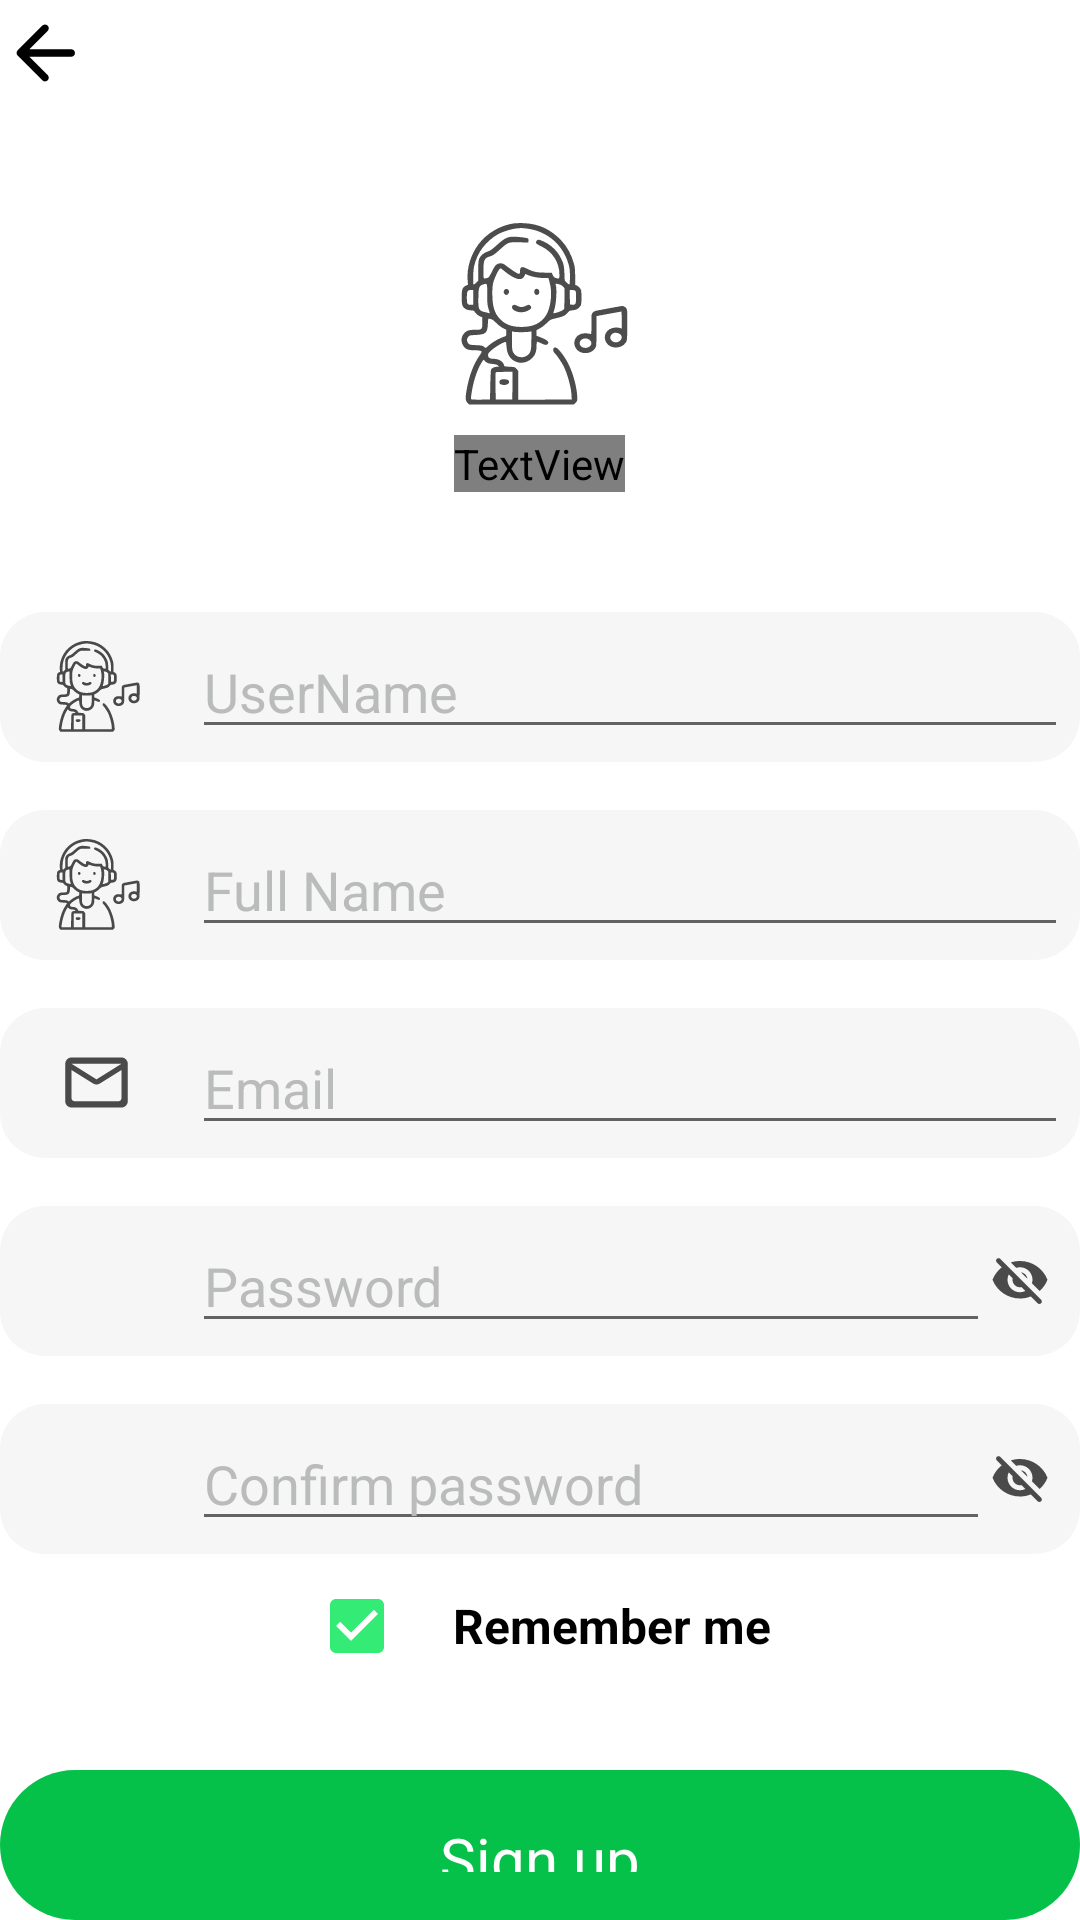

Android layout source for this screen:
<!-- AndroidManifest.xml: application theme Theme.HITMusicApp -->
<!-- res/layout/fragment_sign_up.xml -->
<?xml version="1.0" encoding="utf-8"?>
<LinearLayout xmlns:android="http://schemas.android.com/apk/res/android"
    xmlns:tools="http://schemas.android.com/tools"
    android:layout_width="match_parent"
    android:layout_height="match_parent"
    android:layout_marginTop="45dp"
    android:orientation="vertical"
    tools:context=".screen.authentication.register.SignUpFragment">

    <ImageView
        android:id="@+id/backLogin"
        style="@style/BACK"
        android:layout_width="30sp"
        android:layout_height="35sp" />

    <ImageView
        android:layout_width="80dp"
        android:layout_height="80dp"
        android:layout_gravity="center"
        android:layout_marginTop="30sp"
        android:adjustViewBounds="true"
        android:theme="@style/ImageView"
        android:src="@drawable/logo" />

    <TextView
        android:layout_width="wrap_content"
        android:layout_height="wrap_content"
        android:layout_gravity="center"
        android:fontFamily="@font/nunito_bold_700"
        android:text="@string/create_your_account"
        style="@style/TEXT"
        android:textSize="25sp" />


    <LinearLayout
        android:layout_width="match_parent"
        android:layout_height="50dp"
        android:layout_marginTop="40dp"
        android:background="@drawable/otp_unselected"
        android:orientation="horizontal">

        <ImageView
            android:layout_width="40dp"
            android:layout_height="40dp"
            android:layout_gravity="center"
            android:layout_marginHorizontal="12dp"
            android:src="@drawable/logo" />

        <EditText
            android:id="@+id/userName"
            android:layout_width="0dp"
            android:layout_height="wrap_content"
            android:layout_gravity="center"
            android:layout_weight="1"
            android:textColor="@color/black"
            android:hint="@string/username"
            android:inputType="text"
            android:textColorHint="@color/grey" />

        <ImageView
            android:layout_width="wrap_content"
            android:layout_height="wrap_content"
            android:layout_gravity="center"
            android:padding="2dp" />
    </LinearLayout>

    <LinearLayout
        android:layout_width="match_parent"
        android:layout_height="50dp"
        android:layout_marginTop="16dp"
        android:background="@drawable/otp_unselected"
        android:orientation="horizontal">

        <ImageView
            android:layout_width="40dp"
            android:layout_height="40dp"
            android:layout_gravity="center"
            android:layout_marginHorizontal="12dp"
            android:src="@drawable/logo" />

        <EditText
            android:id="@+id/fullName"
            android:layout_width="0dp"
            android:layout_height="wrap_content"
            android:layout_gravity="center"
            android:layout_weight="1"
            android:textColor="@color/black"
            android:hint="@string/full_name"
            android:inputType="text"
            android:textColorHint="@color/grey" />

        <ImageView
            android:layout_width="wrap_content"
            android:layout_height="wrap_content"
            android:layout_gravity="center"
            android:padding="2dp" />
    </LinearLayout>

    <LinearLayout
        android:layout_width="match_parent"
        android:layout_height="50dp"
        android:layout_marginTop="16dp"
        android:background="@drawable/otp_unselected"
        android:orientation="horizontal">

        <ImageView
            android:layout_width="40dp"
            android:layout_height="25dp"
            android:layout_gravity="center"
            android:layout_marginHorizontal="12dp"
            android:src="@drawable/mail" />

        <EditText
            android:id="@+id/email"
            android:layout_width="0dp"
            android:layout_height="wrap_content"
            android:layout_gravity="center"
            android:textColor="@color/black"
            android:layout_weight="1"
            android:hint="@string/email"
            android:inputType="textEmailAddress"
            android:textColorHint="@color/grey" />

        <ImageView
            android:layout_width="wrap_content"
            android:layout_height="wrap_content"
            android:layout_gravity="center"
            android:padding="2dp" />
    </LinearLayout>

    <LinearLayout
        android:layout_width="match_parent"
        android:layout_height="50dp"
        android:layout_marginTop="16dp"
        android:background="@drawable/otp_unselected"
        android:orientation="horizontal">

        <ImageView
            android:layout_width="40dp"
            android:layout_height="25dp"
            android:layout_gravity="center"
            android:layout_marginHorizontal="12dp"
            android:src="@drawable/password" />

        <EditText
            android:id="@+id/password"
            android:layout_width="0dp"
            android:layout_height="wrap_content"
            android:layout_gravity="center"
            android:layout_weight="1"
            android:hint="@string/password"
            android:textColor="@color/black"
            android:inputType="textPassword"
            android:textColorHint="@color/grey" />

        <ImageView
            android:id="@+id/ic_password"
            android:layout_width="20dp"
            android:layout_height="20dp"
            android:layout_marginRight="10dp"
            android:layout_gravity="center"
            android:src="@drawable/hide_pass" />
    </LinearLayout>

    <LinearLayout
        android:layout_width="match_parent"
        android:layout_height="50dp"
        android:layout_marginTop="16dp"
        android:background="@drawable/otp_unselected"
        android:orientation="horizontal">

        <ImageView
            android:layout_width="40dp"
            android:layout_height="25dp"
            android:layout_gravity="center"
            android:layout_marginHorizontal="12dp"
            android:src="@drawable/password" />

        <EditText
            android:id="@+id/confirmPassword"
            android:layout_width="0dp"
            android:layout_height="wrap_content"
            android:layout_gravity="center"
            android:layout_weight="1"
            android:hint="@string/confirm_password"
            android:inputType="textPassword"
            android:textColor="@color/black"
            android:textColorHint="@color/grey" />

        <ImageView
            android:id="@+id/ic_password_visibility"
            android:layout_width="20dp"
            android:layout_height="20dp"
            android:layout_marginRight="10dp"
            android:layout_gravity="center"
            android:src="@drawable/hide_pass" />
    </LinearLayout>

    <LinearLayout
        android:layout_width="match_parent"
        android:layout_height="wrap_content"
        android:gravity="center">

        <CheckBox
            android:id="@+id/checkbox_remember_new_acc"
            android:layout_width="wrap_content"
            android:layout_height="wrap_content"
            android:buttonTint="@color/green_b"
            android:checked="true" />

        <TextView
            android:layout_width="wrap_content"
            android:layout_height="wrap_content"
            android:text="@string/remember_me"
            style="@style/TEXT"
            android:textSize="16sp"
            android:textStyle="bold" />
    </LinearLayout>

    <TextView
        android:id="@+id/sign_up"
        android:layout_width="match_parent"
        android:layout_height="wrap_content"
        android:layout_marginTop="24sp"
        android:background="@drawable/background_button"
        android:gravity="center"
        android:padding="16sp"
        android:text="@string/sign_up"
        android:textColor="@color/white"
        android:textSize="20sp" />

    <LinearLayout
        android:layout_width="match_parent"
        android:layout_height="match_parent"
        android:gravity="center"
        android:orientation="horizontal">

        <TextView
            android:layout_width="wrap_content"
            android:layout_height="wrap_content"
            android:layout_gravity="center"
            android:gravity="center"
            android:text="@string/already_have_an_account_sign_in"
            android:textSize="16sp" />

        <TextView
            android:id="@+id/tv_sign_in"
            android:layout_width="wrap_content"
            android:layout_height="wrap_content"
            android:layout_gravity="center"
            android:gravity="center"
            android:padding="8dp"
            android:text="@string/sign_in"
            android:textColor="@color/green_b"
            android:textSize="16sp" />
    </LinearLayout>

</LinearLayout>
<!-- resources referenced by this layout -->
<resources>
  <color name="black">#FF000000</color>
  <color name="green_b">#33EB75</color>
  <color name="grey">#BABCBB</color>
  <color name="white">#FFFFFFFF</color>
  <!-- drawable background_button (drawable) -->
  <?xml version="1.0" encoding="utf-8"?>
  <shape xmlns:android="http://schemas.android.com/apk/res/android">
      <solid android:color="@color/green_c" />
      <corners android:radius="40dp" />
  
  </shape>
  <!-- drawable mail (drawable) -->
  <vector android:alpha="0.7" android:height="24dp" android:tint="#000000"
      android:viewportHeight="24" android:viewportWidth="24"
      android:width="24dp" xmlns:android="http://schemas.android.com/apk/res/android">
      <path android:fillColor="@android:color/white" android:pathData="M20,4L4,4c-1.1,0 -1.99,0.9 -1.99,2L2,18c0,1.1 0.9,2 2,2h16c1.1,0 2,-0.9 2,-2L22,6c0,-1.1 -0.9,-2 -2,-2zM19,18L5,18c-0.55,0 -1,-0.45 -1,-1L4,8l6.94,4.34c0.65,0.41 1.47,0.41 2.12,0L20,8v9c0,0.55 -0.45,1 -1,1zM12,11L4,6h16l-8,5z"/>
  </vector>
  <!-- drawable otp_unselected (drawable) -->
  <?xml version="1.0" encoding="utf-8"?>
  
  <shape xmlns:android="http://schemas.android.com/apk/res/android">
      <solid android:color="@color/light_grey"/>
      <corners android:radius="15dp"/>
  </shape>
  <string name="already_have_an_account_sign_in">Already have an account?</string>
  <string name="confirm_password">Confirm password</string>
  <string name="create_your_account">Create Your Account</string>
  <string name="email">Email</string>
  <string name="full_name">Full Name</string>
  <string name="password">Password</string>
  <string name="remember_me">Remember me</string>
  <string name="sign_in">Sign in</string>
  <string name="sign_up">Sign up</string>
  <string name="username">UserName</string>
  <style name="BACK">
          <item name="android:src">@drawable/arrow_back</item>
      </style>
  <style name="ImageView">
          <item name="tint">@color/white</item>
      </style>
  <style name="TEXT">
          <item name="android:textColor">#000</item>
  
      </style>
  <style name="Theme.HITMusicApp" parent="Theme.MaterialComponents.DayNight.NoActionBar">
          
          <item name="colorPrimary">@color/purple_500</item>
          <item name="colorPrimaryVariant">@color/purple_700</item>
          <item name="colorOnPrimary">@color/white</item>
          
          <item name="colorSecondary">@color/teal_200</item>
          <item name="colorSecondaryVariant">@color/teal_700</item>
          <item name="colorOnSecondary">@color/black</item>
          
          <item name="android:statusBarColor">?attr/colorPrimaryVariant</item>
          
          <item name="android:windowTranslucentStatus">true</item>
          
          <item name="otpViewStyle">@style/OtpWidget.OtpView</item>
      </style>
  <color name="green_c">#06C149</color>
  <color name="light_grey">#F6F6F6</color>
  <!-- drawable arrow_back (drawable) -->
  <vector android:autoMirrored="true"
      android:height="24dp"
      android:tint="@color/black"
      android:viewportHeight="24"
      android:viewportWidth="24"
      android:width="24dp"
      xmlns:android="http://schemas.android.com/apk/res/android">
      <path
          android:fillColor="@android:color/white"
          android:pathData="M19,11H7.83l4.88,-4.88c0.39,-0.39 0.39,-1.03 0,-1.42 -0.39,-0.39 -1.02,-0.39 -1.41,0l-6.59,6.59c-0.39,0.39 -0.39,1.02 0,1.41l6.59,6.59c0.39,0.39 1.02,0.39 1.41,0 0.39,-0.39 0.39,-1.02 0,-1.41L7.83,13H19c0.55,0 1,-0.45 1,-1s-0.45,-1 -1,-1z" />
  </vector>
  <color name="purple_500">#FF6200EE</color>
  <color name="purple_700">#FF3700B3</color>
  <color name="teal_200">#FF03DAC5</color>
  <color name="teal_700">#FF018786</color>
</resources>
